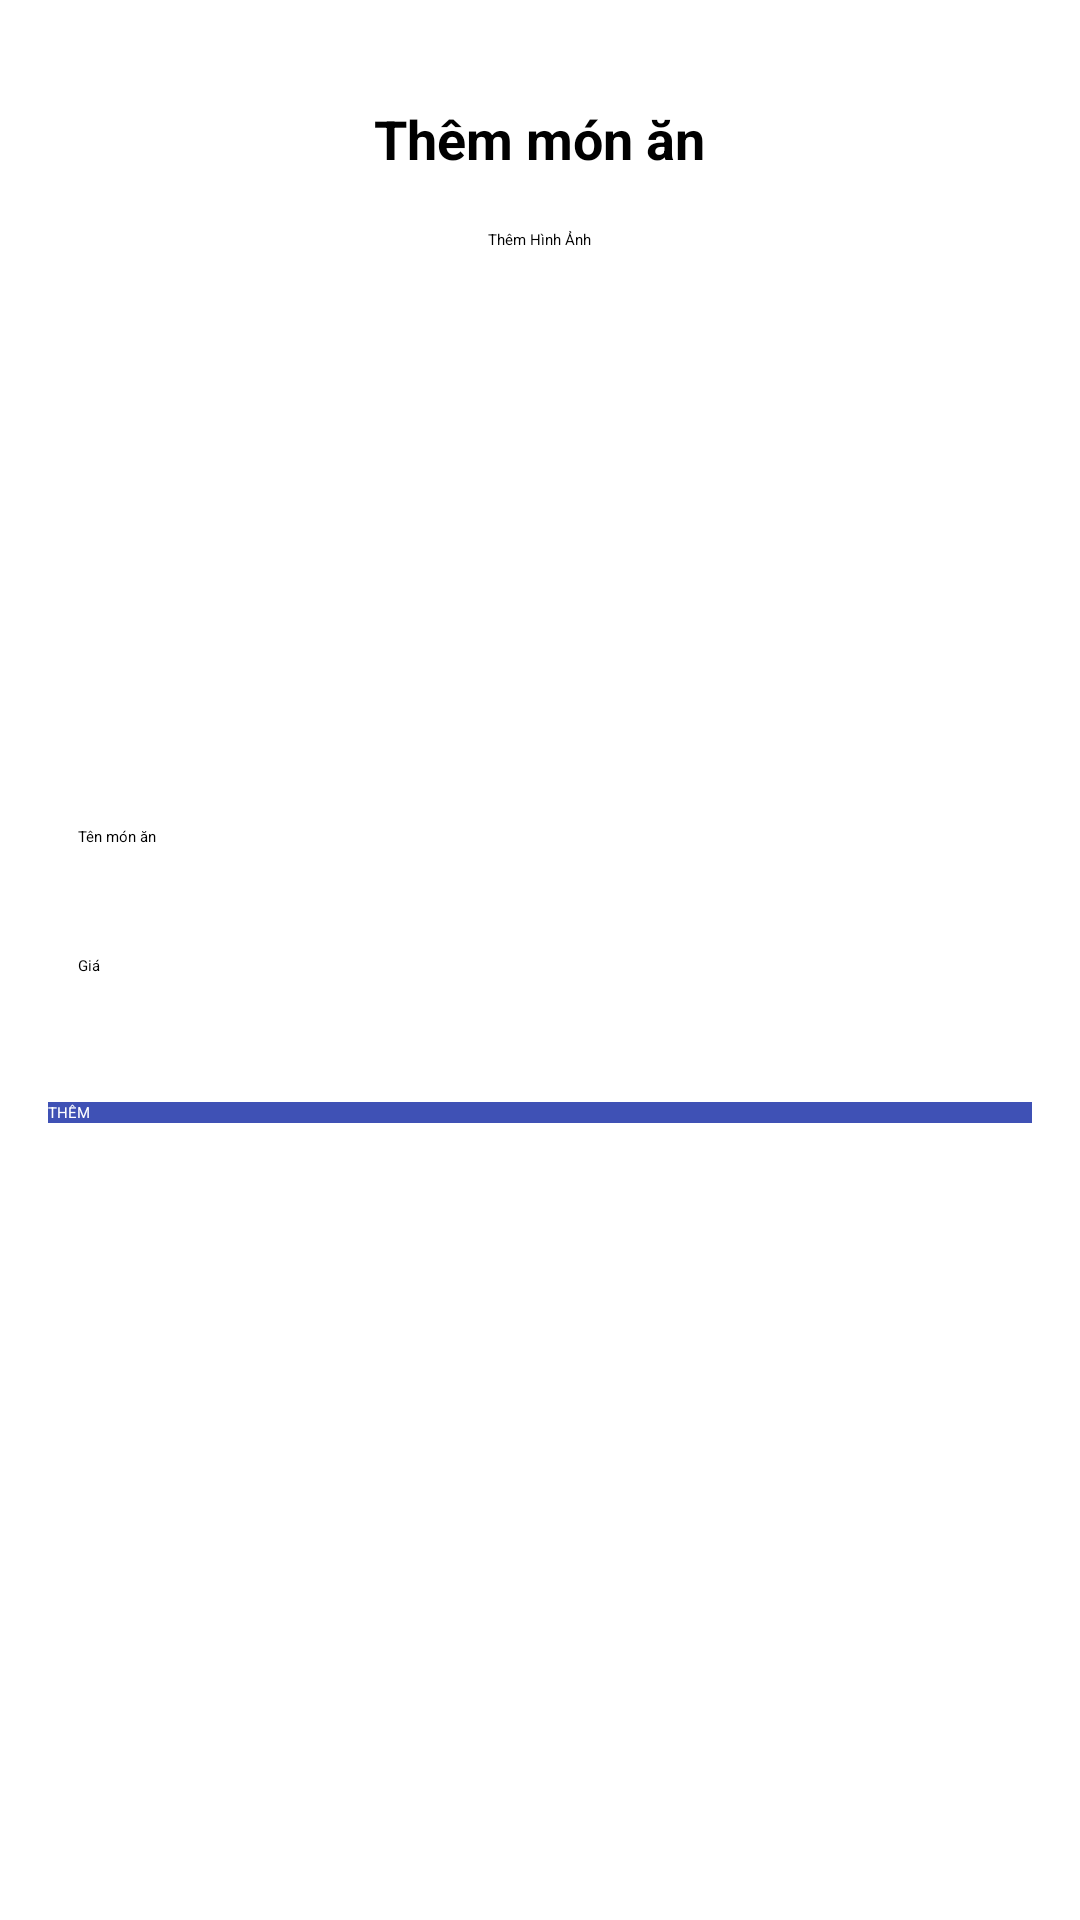

Android layout source for this screen:
<!-- AndroidManifest.xml: application theme Theme.Nhom10 -->
<!-- res/layout/fragment_add_dish_.xml -->
<LinearLayout xmlns:android="http://schemas.android.com/apk/res/android"
    xmlns:tools="http://schemas.android.com/tools"
    android:layout_width="match_parent"
    android:layout_height="match_parent"
    android:orientation="vertical"
    android:padding="16dp"
    tools:context=".View.Add_dish_Fragment">

    
    <RelativeLayout
        android:layout_width="match_parent"
        android:layout_height="wrap_content"
        android:paddingBottom="16dp">

        
        <TextView
            android:id="@+id/add_dish_title"
            android:layout_width="wrap_content"
            android:layout_height="wrap_content"
            android:text="Thêm món ăn"
            android:textSize="18sp"
            android:textStyle="bold"
            android:layout_marginBottom="20dp"
            android:layout_centerInParent="true" />

        
        <ImageView
            android:id="@+id/close_button"
            android:layout_width="24dp"
            android:layout_height="24dp"
            android:src="@drawable/baseline_close_24"
            android:layout_alignParentEnd="true"
            android:contentDescription="Close" />
    </RelativeLayout>

    
    <Button
        android:id="@+id/add_image_button"
        android:layout_width="wrap_content"
        android:layout_height="wrap_content"
        android:text="Thêm Hình Ảnh"
        android:layout_gravity="center"
        android:layout_marginBottom="16dp" />

    
    <ImageView
        android:id="@+id/dish_image_view"
        android:layout_width="150dp"
        android:layout_height="150dp"
        android:layout_gravity="center"
        android:layout_marginBottom="16dp"
        android:scaleType="centerCrop"
        android:contentDescription="Selected Image" />

    
    <EditText
        android:id="@+id/dish_name"
        android:layout_width="match_parent"
        android:layout_height="wrap_content"
        android:hint="Tên món ăn"
        android:inputType="text"
        android:padding="10dp"
        android:layout_marginBottom="16dp" />

    
    <EditText
        android:id="@+id/dish_price"
        android:layout_width="match_parent"
        android:layout_height="wrap_content"
        android:hint="Giá"
        android:inputType="number"
        android:padding="10dp"
        android:layout_marginBottom="16dp" />

    <Spinner
        android:id="@+id/category_spinner"
        android:layout_width="match_parent"
        android:layout_height="wrap_content"
        android:layout_marginBottom="16dp" />

    
    <Button
        android:id="@+id/add_dish_button"
        android:layout_width="match_parent"
        android:layout_height="wrap_content"
        android:text="THÊM"
        android:textColor="@android:color/white"
        android:background="#3F51B5" />
</LinearLayout>
<!-- resources referenced by this layout -->
<resources>

</resources>
